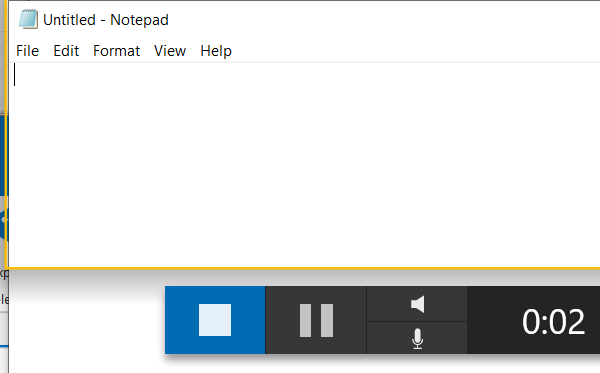
Workflow: Scrap_Screen_Ex1

Step 1: Open Application 'notepad.exe Untitled' on the element in window 'Untitled - Notepad' (notepad.exe)

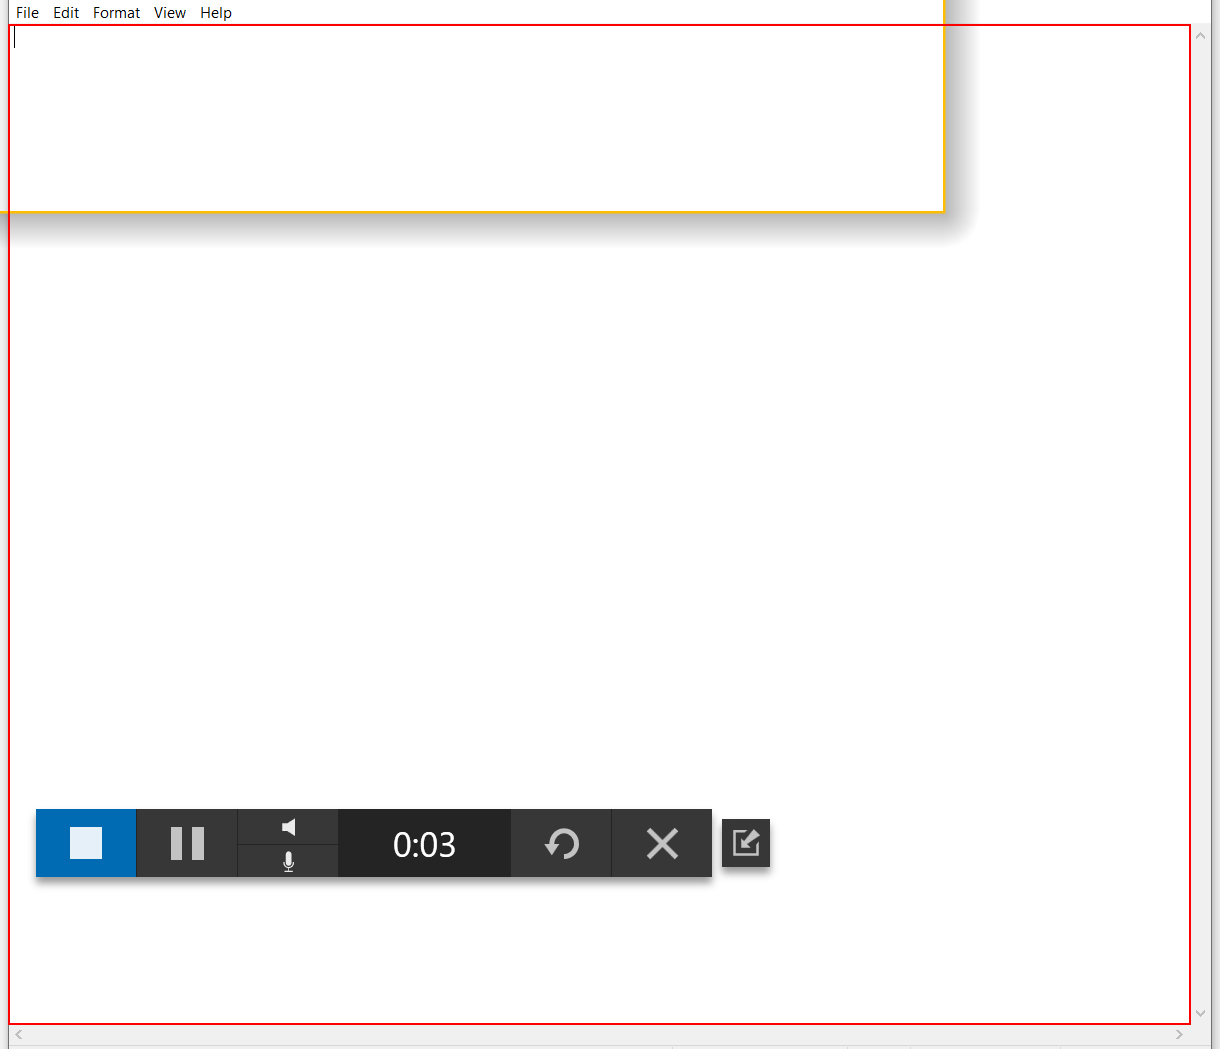
Step 2: type "[question.ToString + "   ---->   Yes"]" into the editable text 'Text Editor'

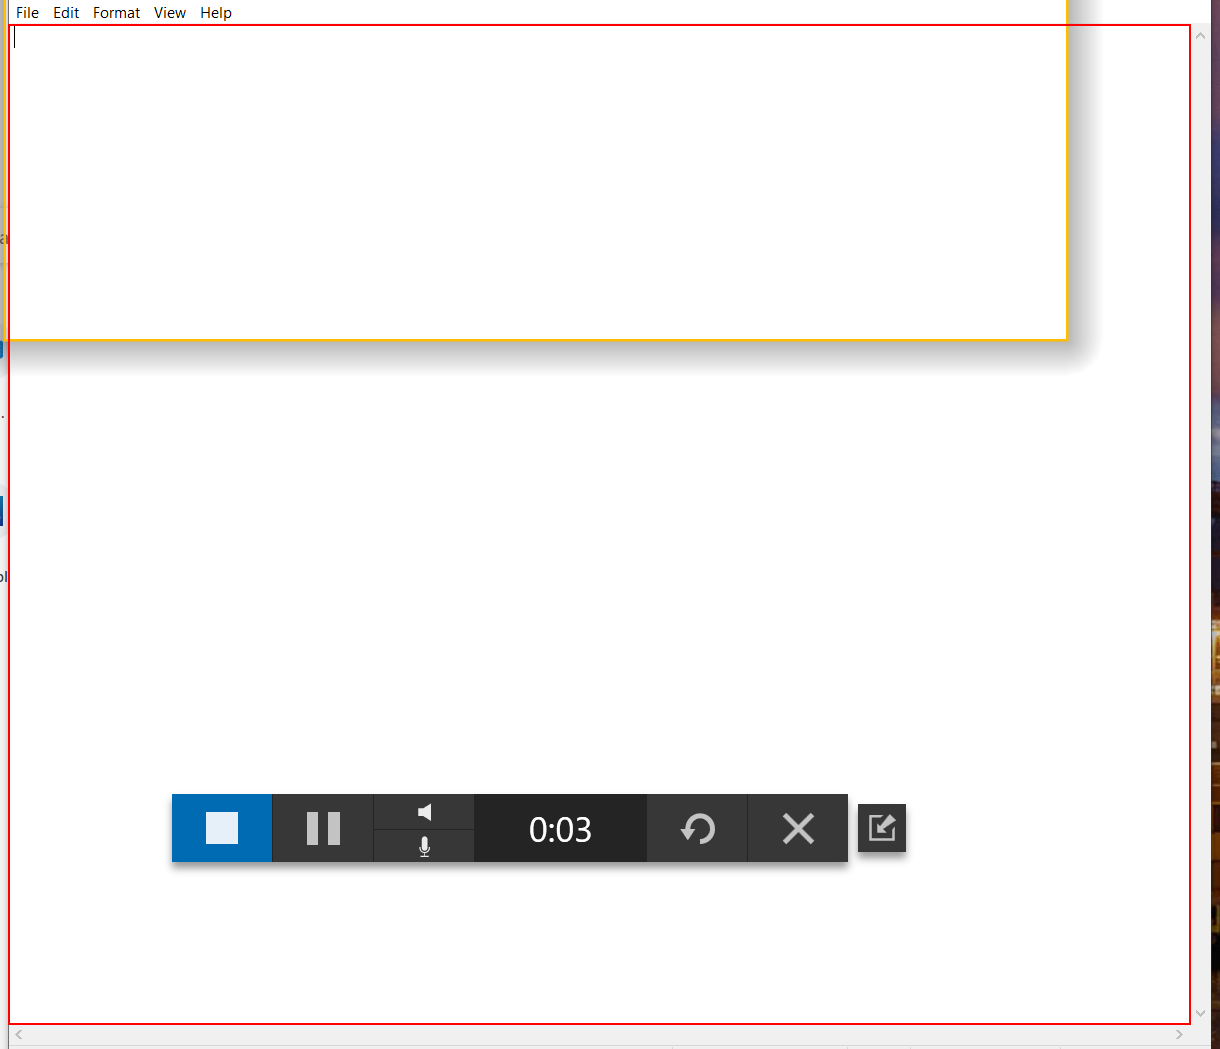
Step 3: get-text from the editable text 'Text Editor'

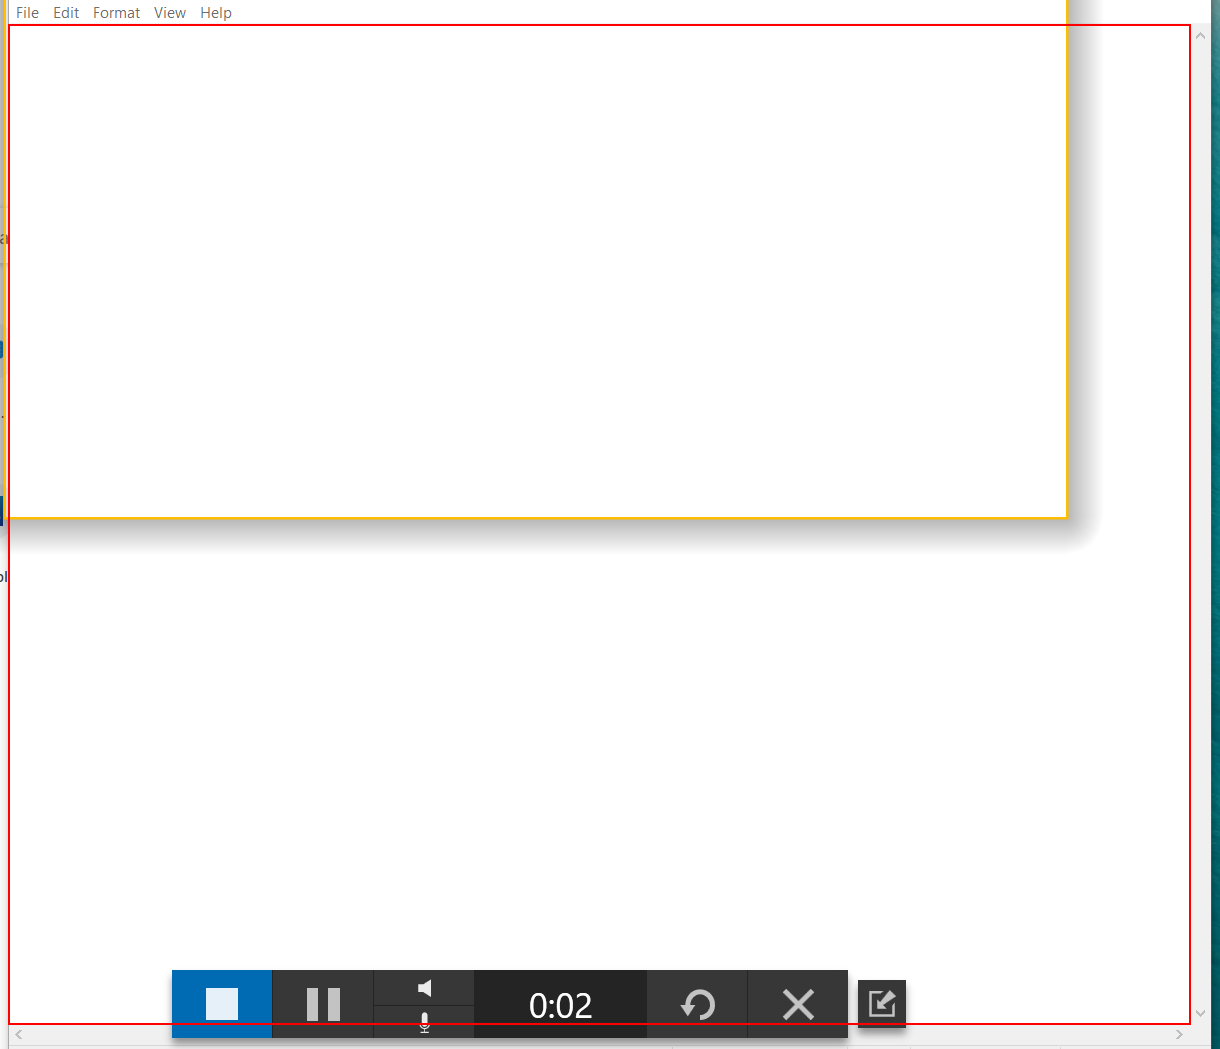
Step 4: get-text from the editable text 'Text Editor'

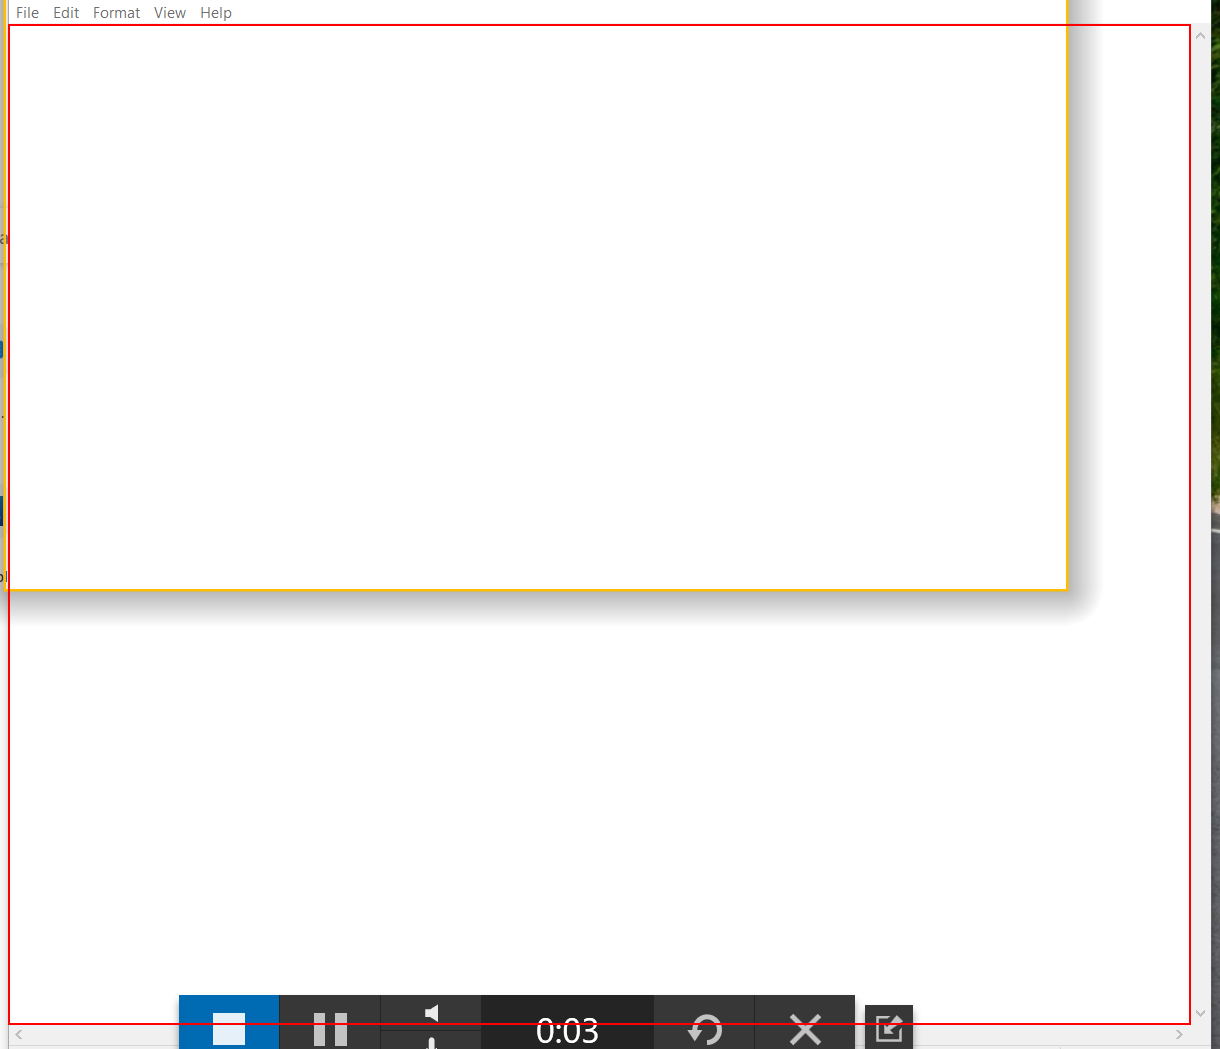
Step 5: get-attribute of the editable text 'Text Editor'

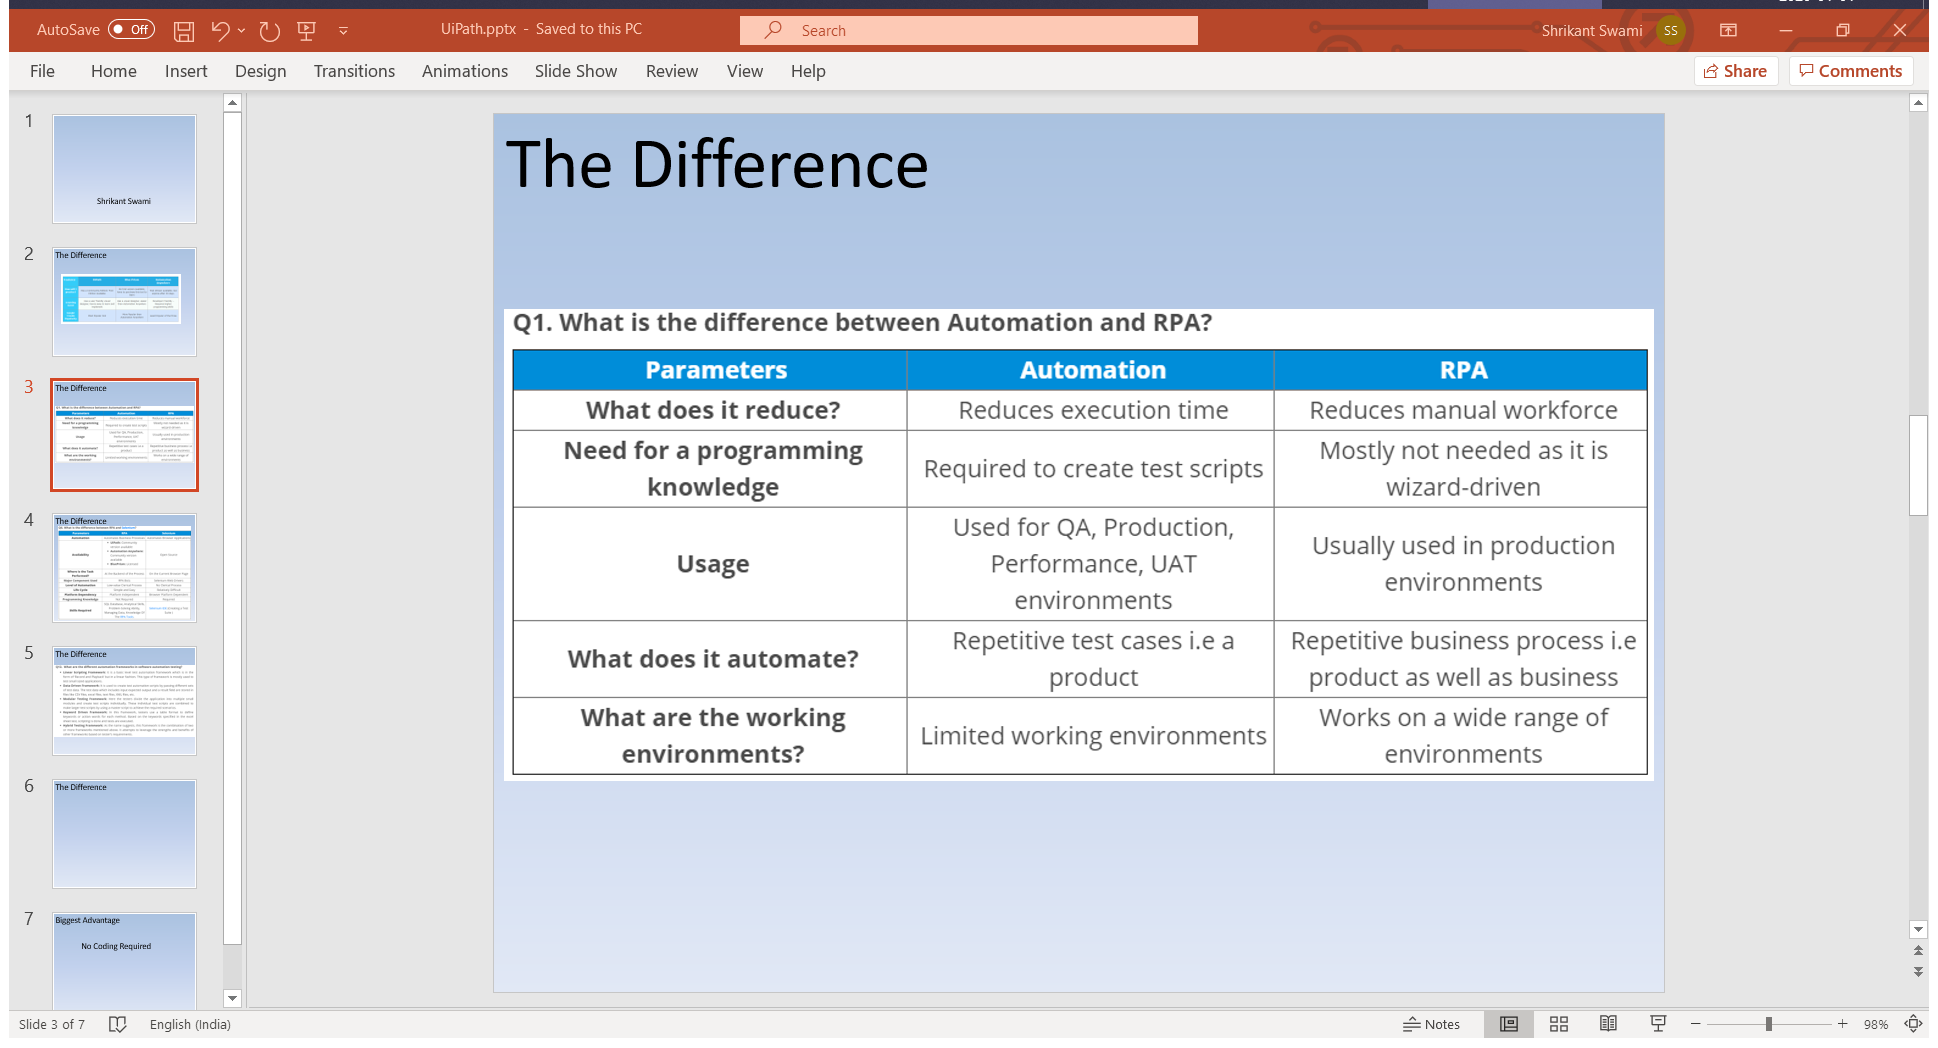
Step 6: Attach Window 'UiPathppt Pptframec' on the element in window 'UiPath.pptx - PowerPoint' (powerpnt.exe)

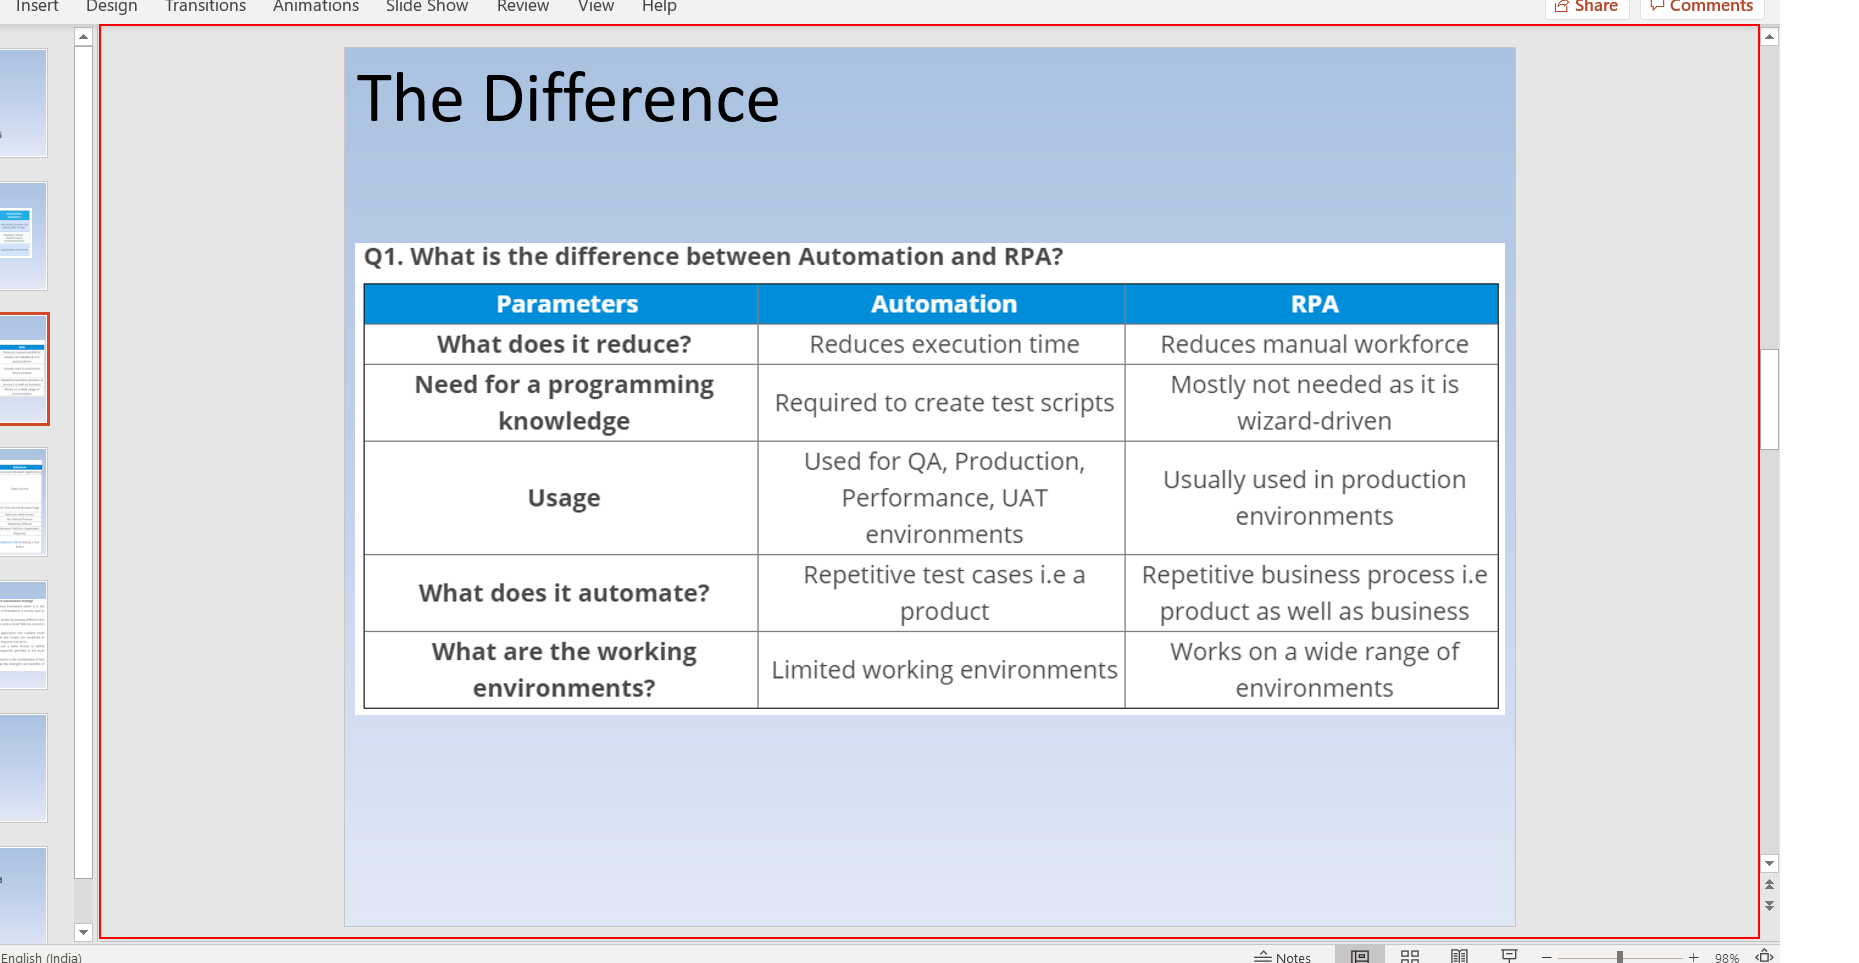
Step 7: get-text from the slide 'Slide 3 - The Difference'